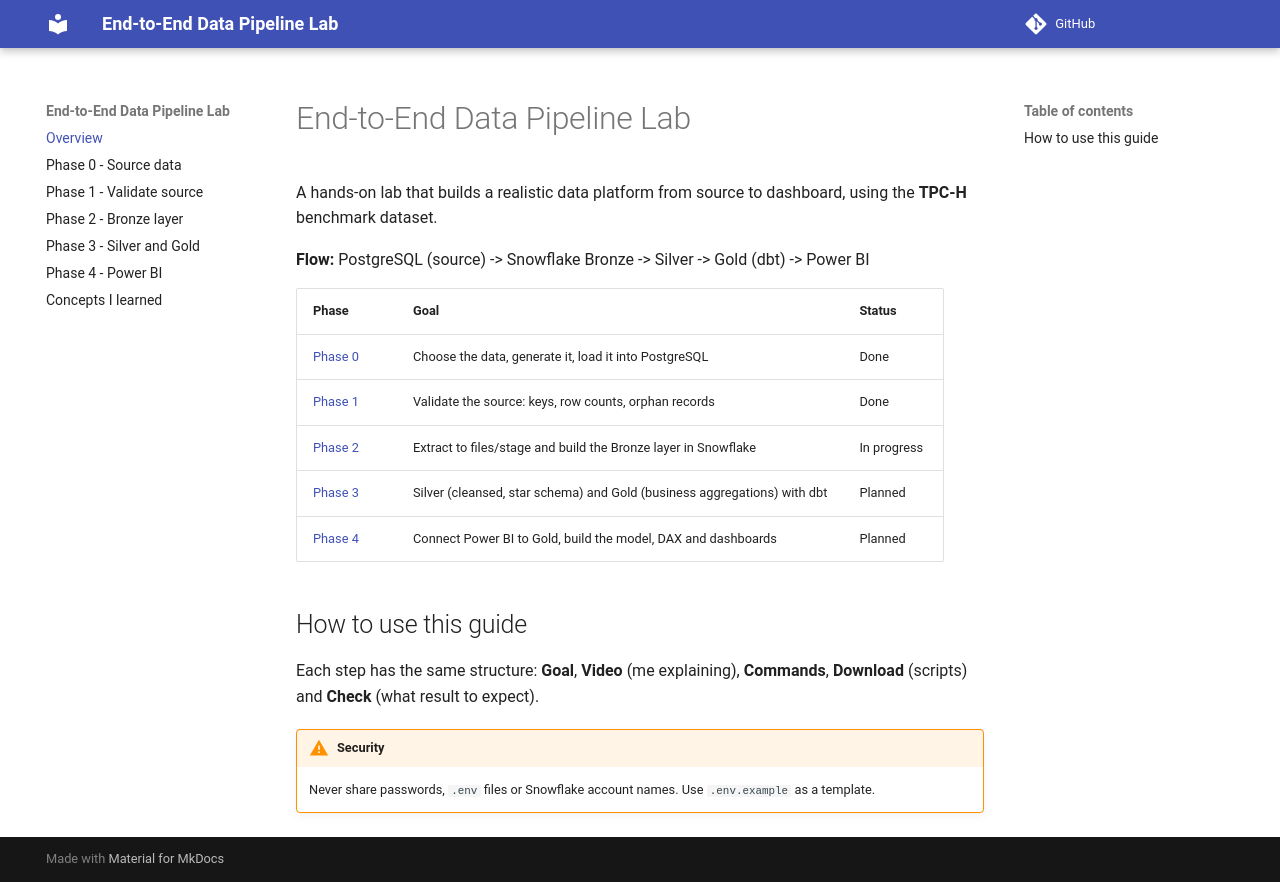

repository: DannielaRamirez/pipeline-tpch-lab · page: index.html · generator: mkdocs

# End-to-End Data Pipeline Lab

A hands-on lab that builds a realistic data platform from source to dashboard, using the **TPC-H** benchmark dataset.

**Flow:** PostgreSQL (source) -> Snowflake Bronze -> Silver -> Gold (dbt) -> Power BI

| Phase | Goal | Status |
|---|---|---|
| [Phase 0](phase0.md) | Choose the data, generate it, load it into PostgreSQL | Done |
| [Phase 1](phase1.md) | Validate the source: keys, row counts, orphan records | Done |
| [Phase 2](phase2.md) | Extract to files/stage and build the Bronze layer in Snowflake | In progress |
| [Phase 3](phase3.md) | Silver (cleansed, star schema) and Gold (business aggregations) with dbt | Planned |
| [Phase 4](phase4.md) | Connect Power BI to Gold, build the model, DAX and dashboards | Planned |

## How to use this guide

Each step has the same structure: **Goal**, **Video** (me explaining), **Commands**, **Download** (scripts) and **Check** (what result to expect).

!!! warning "Security"
    Never share passwords, `.env` files or Snowflake account names. Use `.env.example` as a template.
